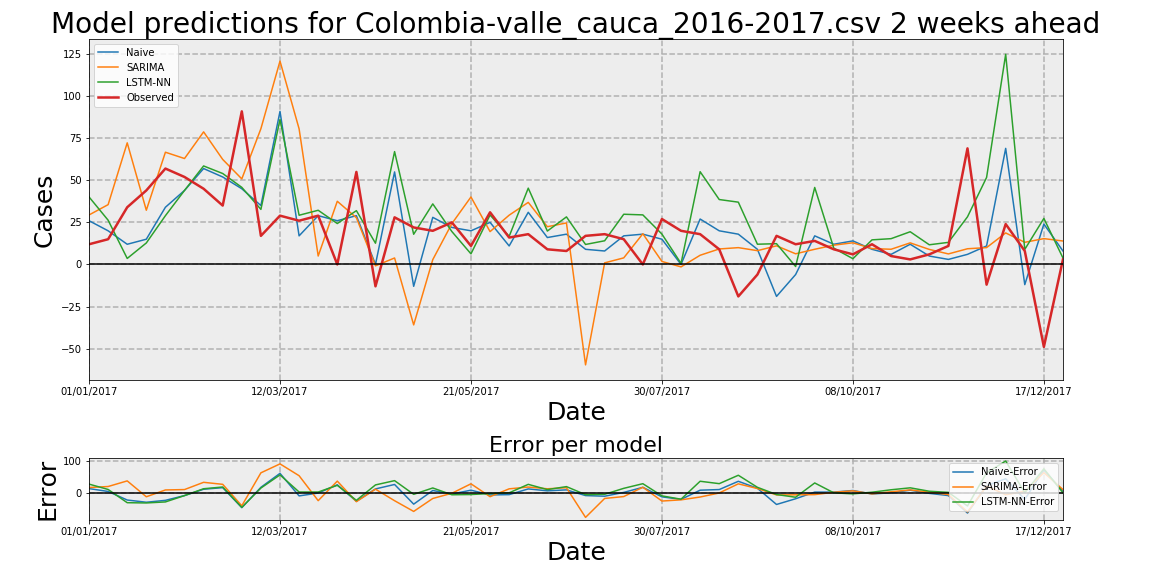

Values plotted in this chart, from the file beside it:
Date, Observed, Naive, Naive-Error, LSTM-NN, LSTM-NN-Error, SARIMA, SARIMA-Error
01/01/2017, 12, 26, 14, 40.14, 28.14, 29.42, 17.42
08/01/2017, 15, 20, 5, 26.3, 11.3, 35.56, 20.56
15/01/2017, 34, 12, -22, 3.576, -30.42, 72.29, 38.29
22/01/2017, 44, 15, -29, 12.77, -31.23, 32.23, -11.77
29/01/2017, 57, 34, -23, 28.99, -28.01, 66.71, 9.708
05/02/2017, 52, 44, -8, 43.99, -8.008, 62.96, 10.96
12/02/2017, 45, 57, 12, 58.55, 13.55, 78.81, 33.81
19/02/2017, 35, 52, 17, 54.05, 19.05, 62.43, 27.43
26/02/2017, 91, 45, -46, 45.83, -45.17, 50.86, -40.14
05/03/2017, 17, 35, 18, 32.73, 15.73, 80.69, 63.69
12/03/2017, 29, 91, 62, 86.21, 57.21, 120.9, 91.87
19/03/2017, 26, 17, -9, 29.25, 3.248, 80.62, 54.62
26/03/2017, 29, 29, 0, 32.21, 3.207, 5.009, -23.99
02/04/2017, 0, 26, 26, 24.32, 24.32, 37.56, 37.56
09/04/2017, 55, 29, -26, 31.98, -23.02, 27.77, -27.23
16/04/2017, -13, 0, 13, 12.62, 25.62, -0.8204, 12.18
23/04/2017, 28, 55, 27, 67.08, 39.08, 3.846, -24.15
30/04/2017, 22, -13, -35, 17.95, -4.05, -35.93, -57.93
07/05/2017, 20, 28, 8, 36, 16, 2.859, -17.14
14/05/2017, 25, 22, -3, 19.56, -5.439, 24.29, -0.7062
21/05/2017, 11, 20, 9, 6.302, -4.698, 40.11, 29.11
28/05/2017, 31, 25, -6, 29.39, -1.605, 19.52, -11.48
04/06/2017, 16, 11, -5, 16.67, 0.674, 29.29, 13.29
11/06/2017, 18, 31, 13, 45.36, 27.36, 36.9, 18.9
18/06/2017, 9, 16, 7, 19.85, 10.85, 22.43, 13.43
25/06/2017, 8, 18, 10, 28.27, 20.27, 24.67, 16.67
02/07/2017, 17, 9, -8, 11.89, -5.115, -59.69, -76.69
09/07/2017, 18, 8, -10, 14.07, -3.927, 0.9508, -17.05
16/07/2017, 15, 17, 2, 29.84, 14.84, 3.91, -11.09
23/07/2017, 0, 18, 18, 29.46, 29.46, 18.25, 18.25
30/07/2017, 27, 15, -12, 18.04, -8.957, 1.784, -25.22
06/08/2017, 20, 0, -20, 0.608, -19.39, -1.447, -21.45
13/08/2017, 18, 27, 9, 55.13, 37.13, 5.466, -12.53
20/08/2017, 9, 20, 11, 38.59, 29.59, 9.205, 0.2048
27/08/2017, -19, 18, 37, 37.03, 56.03, 9.991, 28.99
03/09/2017, -6, 9, 15, 12.03, 18.03, 8.2, 14.2
10/09/2017, 17, -19, -36, 12.35, -4.652, 11.07, -5.931
17/09/2017, 12, -6, -18, -1.215, -13.22, 6.335, -5.665
24/09/2017, 14, 17, 3, 45.77, 31.77, 9.022, -4.978
01/10/2017, 9, 12, 3, 9.659, 0.6594, 11.47, 2.468
08/10/2017, 6, 14, 8, 3.409, -2.591, 12.89, 6.886
15/10/2017, 12, 9, -3, 14.62, 2.622, 9.429, -2.571
22/10/2017, 5, 6, 1, 15.33, 10.33, 9.036, 4.036
29/10/2017, 3, 12, 9, 19.44, 16.44, 12.83, 9.827
05/11/2017, 6, 5, -1, 11.69, 5.695, 8.941, 2.941
12/11/2017, 11, 3, -8, 13.13, 2.13, 6.26, -4.74
19/11/2017, 69, 6, -63, 28.32, -40.68, 9.333, -59.67
26/11/2017, -12, 11, 23, 51.73, 63.73, 10.02, 22.02
03/12/2017, 24, 69, 45, 124.9, 100.9, 18.74, -5.262
10/12/2017, 8, -12, -20, 8.953, 0.9525, 13.16, 5.157
17/12/2017, -49, 24, 73, 27.37, 76.37, 15.35, 64.35
24/12/2017, 3, 8, 5, 3.831, 0.8306, 13.94, 10.94
